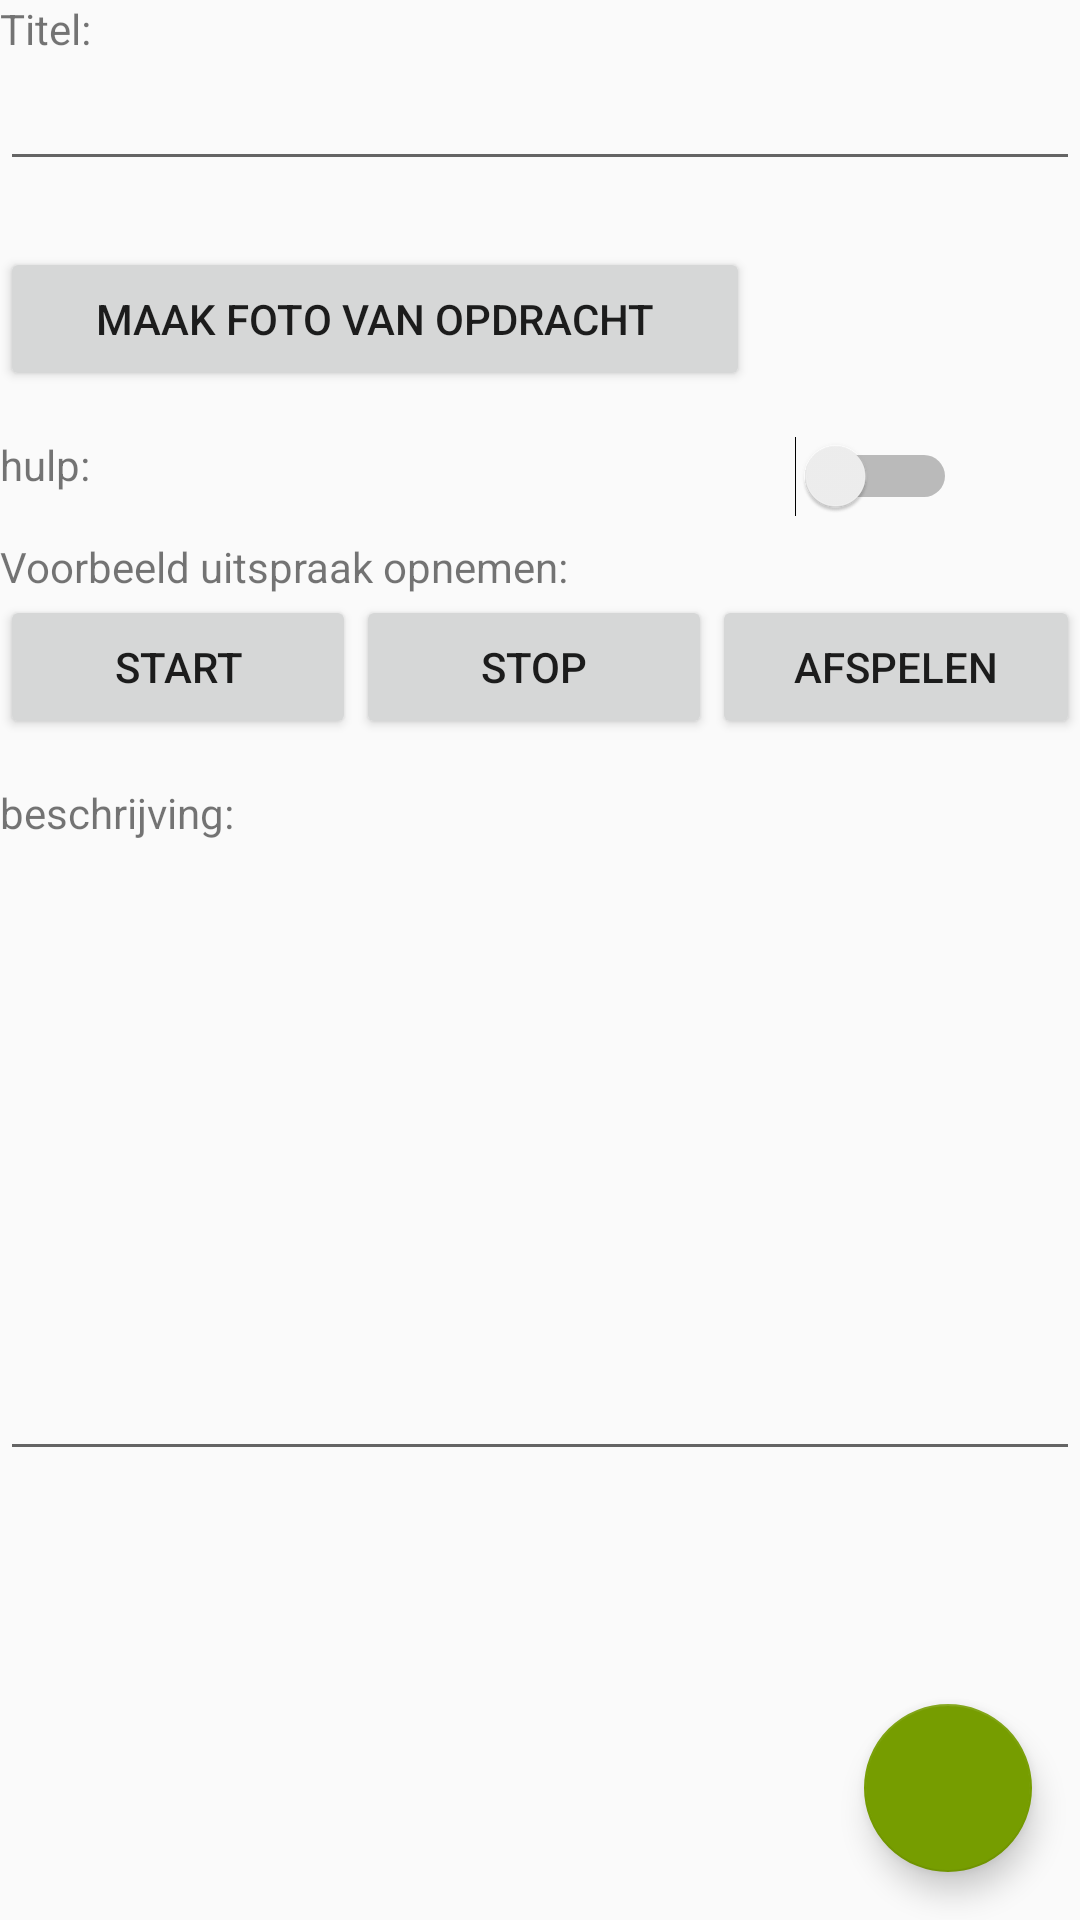

Here is an Android app screen rendered from its layout file. Give the layout XML and the strings, colors and styles it references.
<!-- AndroidManifest.xml: application theme AppTheme -->
<!-- res/layout/addexercise_page.xml -->
<?xml version="1.0" encoding="utf-8"?>
<RelativeLayout xmlns:android="http://schemas.android.com/apk/res/android"
    android:orientation="vertical" android:layout_width="match_parent"
    android:layout_height="match_parent"
    android:fitsSystemWindows="true">
    <android.support.v4.widget.NestedScrollView android:layout_height="wrap_content" android:layout_width="wrap_content">
        <RelativeLayout android:layout_height="wrap_content" android:layout_width="wrap_content">
            <TextView
            android:id="@+id/textView14"
            android:layout_width="match_parent"
            android:layout_height="wrap_content"
            android:text="Titel:" />

            <TextView
                android:id="@+id/beschrijving"
                android:layout_width="match_parent"
                android:layout_height="wrap_content"
                android:layout_marginTop="15dp"
                android:text="beschrijving:"
                android:layout_below="@+id/recoderbuttons"
                android:layout_alignParentLeft="true"
                android:layout_alignParentStart="true" />


            <EditText
                android:layout_width="match_parent"
                android:layout_height="wrap_content"
                android:inputType="textPersonName"
                android:ems="10"
                android:id="@+id/exerciseTitle"
                android:layout_below="@+id/textView14"
                android:layout_alignParentLeft="true"
                android:layout_alignParentStart="true" />

            <ImageView
                android:id="@+id/imageview"
                android:layout_width="70dp"
                android:layout_height="70dp"
                android:layout_below="@+id/exerciseTitle"
                android:layout_alignParentRight="true"
                android:layout_alignParentEnd="true"
                android:layout_marginRight="25dp"
                android:layout_marginEnd="25dp" />

            <Button
                android:id="@+id/button_image"
                android:layout_width="250dp"
                android:layout_height="48dp"
                android:layout_alignBottom="@+id/imageview"
                android:layout_alignParentLeft="true"
                android:layout_alignParentStart="true"
                android:onClick="takePicture"
                android:text="Maak foto van opdracht" />

            <EditText
                android:id="@+id/description_text"
                android:layout_width="wrap_content"
                android:layout_height="200dp"
                android:layout_marginTop="10dp"
                android:ems="10"
                android:gravity="top"
                android:inputType="textMultiLine"
                android:minLines="6"
                android:layout_below="@+id/beschrijving"
                android:layout_alignParentLeft="true"
                android:layout_alignParentStart="true"
                android:layout_alignParentRight="true"
                android:layout_alignParentEnd="true" />

            <TextView
                android:id="@+id/checkhelp"
                android:layout_width="match_parent"
                android:layout_height="wrap_content"
                android:layout_marginTop="15dp"
                android:text="hulp:"
                android:layout_below="@+id/button_image"
                android:layout_alignParentLeft="true"
                android:layout_alignParentStart="true" />

            <Switch
                android:id="@+id/help_switch"
                android:layout_width="wrap_content"
                android:layout_height="wrap_content"
                android:layout_alignTop="@+id/checkhelp"
                android:layout_alignLeft="@+id/imageview"
                android:layout_alignStart="@+id/imageview" />

            <TextView
                android:id="@+id/voicerecorder"
                android:layout_width="match_parent"
                android:layout_height="wrap_content"
                android:layout_marginTop="15dp"
                android:text="Voorbeeld uitspraak opnemen:"
                android:layout_below="@+id/checkhelp"
                android:layout_alignParentLeft="true"
                android:layout_alignParentStart="true" />

            <LinearLayout
                android:id="@+id/recoderbuttons"
                android:orientation="horizontal"
                android:layout_width="fill_parent"
                android:layout_height="wrap_content"
                android:layout_below="@+id/voicerecorder">

                <Button
                    android:layout_width="wrap_content"
                    android:layout_height="wrap_content"
                    android:id="@+id/btnStart"
                    android:text="Start"
                    android:layout_weight="1.0"/>

                <Button
                    android:layout_width="wrap_content"
                    android:layout_height="wrap_content"
                    android:id="@+id/btnStop"
                    android:text="Stop"
                    android:layout_weight="1.0"/>


                <Button
                    android:id="@+id/play"
                    android:layout_width="wrap_content"
                    android:layout_height="wrap_content"
                    android:layout_weight="1.0"
                    android:text="afspelen" />

            </LinearLayout>


        </RelativeLayout>
    </android.support.v4.widget.NestedScrollView>

    <android.support.design.widget.FloatingActionButton
        android:id="@+id/fab"
        android:layout_width="wrap_content"
        android:layout_height="wrap_content"
        android:layout_alignParentBottom="true"
        android:layout_alignParentEnd="true"
        android:layout_alignParentRight="true"
        android:layout_gravity="end|bottom"
        android:src="@drawable/ic_action_name"
        android:layout_marginRight="16dp"
        android:layout_marginBottom="16dp"

        />


</RelativeLayout>
<!-- resources referenced by this layout -->
<resources>
  <style name="AppTheme" parent="Theme.AppCompat.Light.DarkActionBar">
          
          <item name="colorPrimary">@color/colorPrimary</item>
          <item name="colorPrimaryDark">@color/colorPrimaryDark</item>
          <item name="colorAccent">@color/colorPrimaryDark</item>
  
      </style>
  <color name="colorPrimary">#99cc00</color>
  <color name="colorPrimaryDark">#769d00</color>
</resources>
